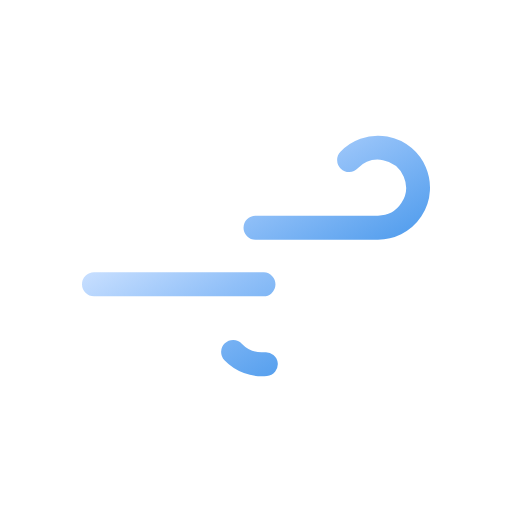
t = 0.00 s
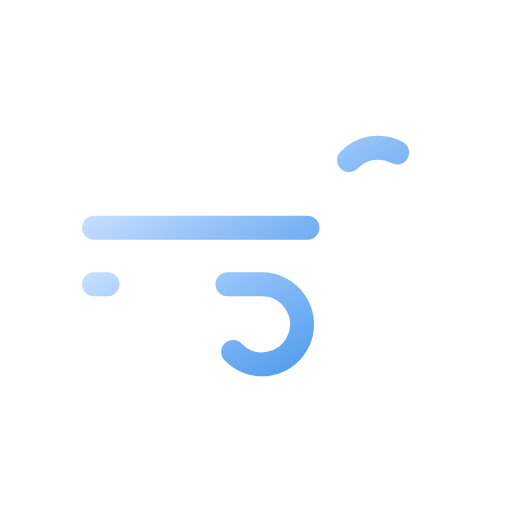
t = 0.50 s
t = 1.00 s: frame unchanged from t = 0.00 s, image omitted
t = 1.50 s: frame unchanged from t = 0.50 s, image omitted

The animated SVG that drew these frames (rendered in a browser with its animation timeline set to each time). Animation: 2 SMIL elements (animate=2); one cycle of 2.00 s, repeats indefinitely.

<?xml version="1.0" encoding="utf-8"?>
<svg viewBox="0 0 64 64" xmlns="http://www.w3.org/2000/svg" xmlns:xlink="http://www.w3.org/1999/xlink">
  <defs>
    <linearGradient id="a" x1="27.56" x2="38.27" y1="17.64" y2="36.19" gradientUnits="userSpaceOnUse">
      <stop offset="0" stop-color="#C6DEFF"/>
      <stop offset=".45" stop-color="#91C0F8"/>
      <stop offset="1" stop-color="#57A0EE"/>
    </linearGradient>
    <linearGradient id="b" x1="19.96" x2="31.37" y1="29.03" y2="48.8" xlink:href="#a"/>
  </defs>
  <path fill="none" stroke="url(#a)" stroke-dasharray="35 22" stroke-linecap="round" stroke-miterlimit="10" stroke-width="3" d="M43.64 20a5 5 0 113.61 8.46h-35.5"><animate attributeName="stroke-dashoffset" dur="2s" repeatCount="indefinite" values="-57; 57"/></path>
  <path fill="none" stroke="url(#b)" stroke-dasharray="24 15" stroke-linecap="round" stroke-miterlimit="10" stroke-width="3" d="M29.14 44a5 5 0 103.61-8.46h-21"><animate attributeName="stroke-dashoffset" begin="-1.5s" dur="2s" repeatCount="indefinite" values="-39; 39"/></path>
</svg>